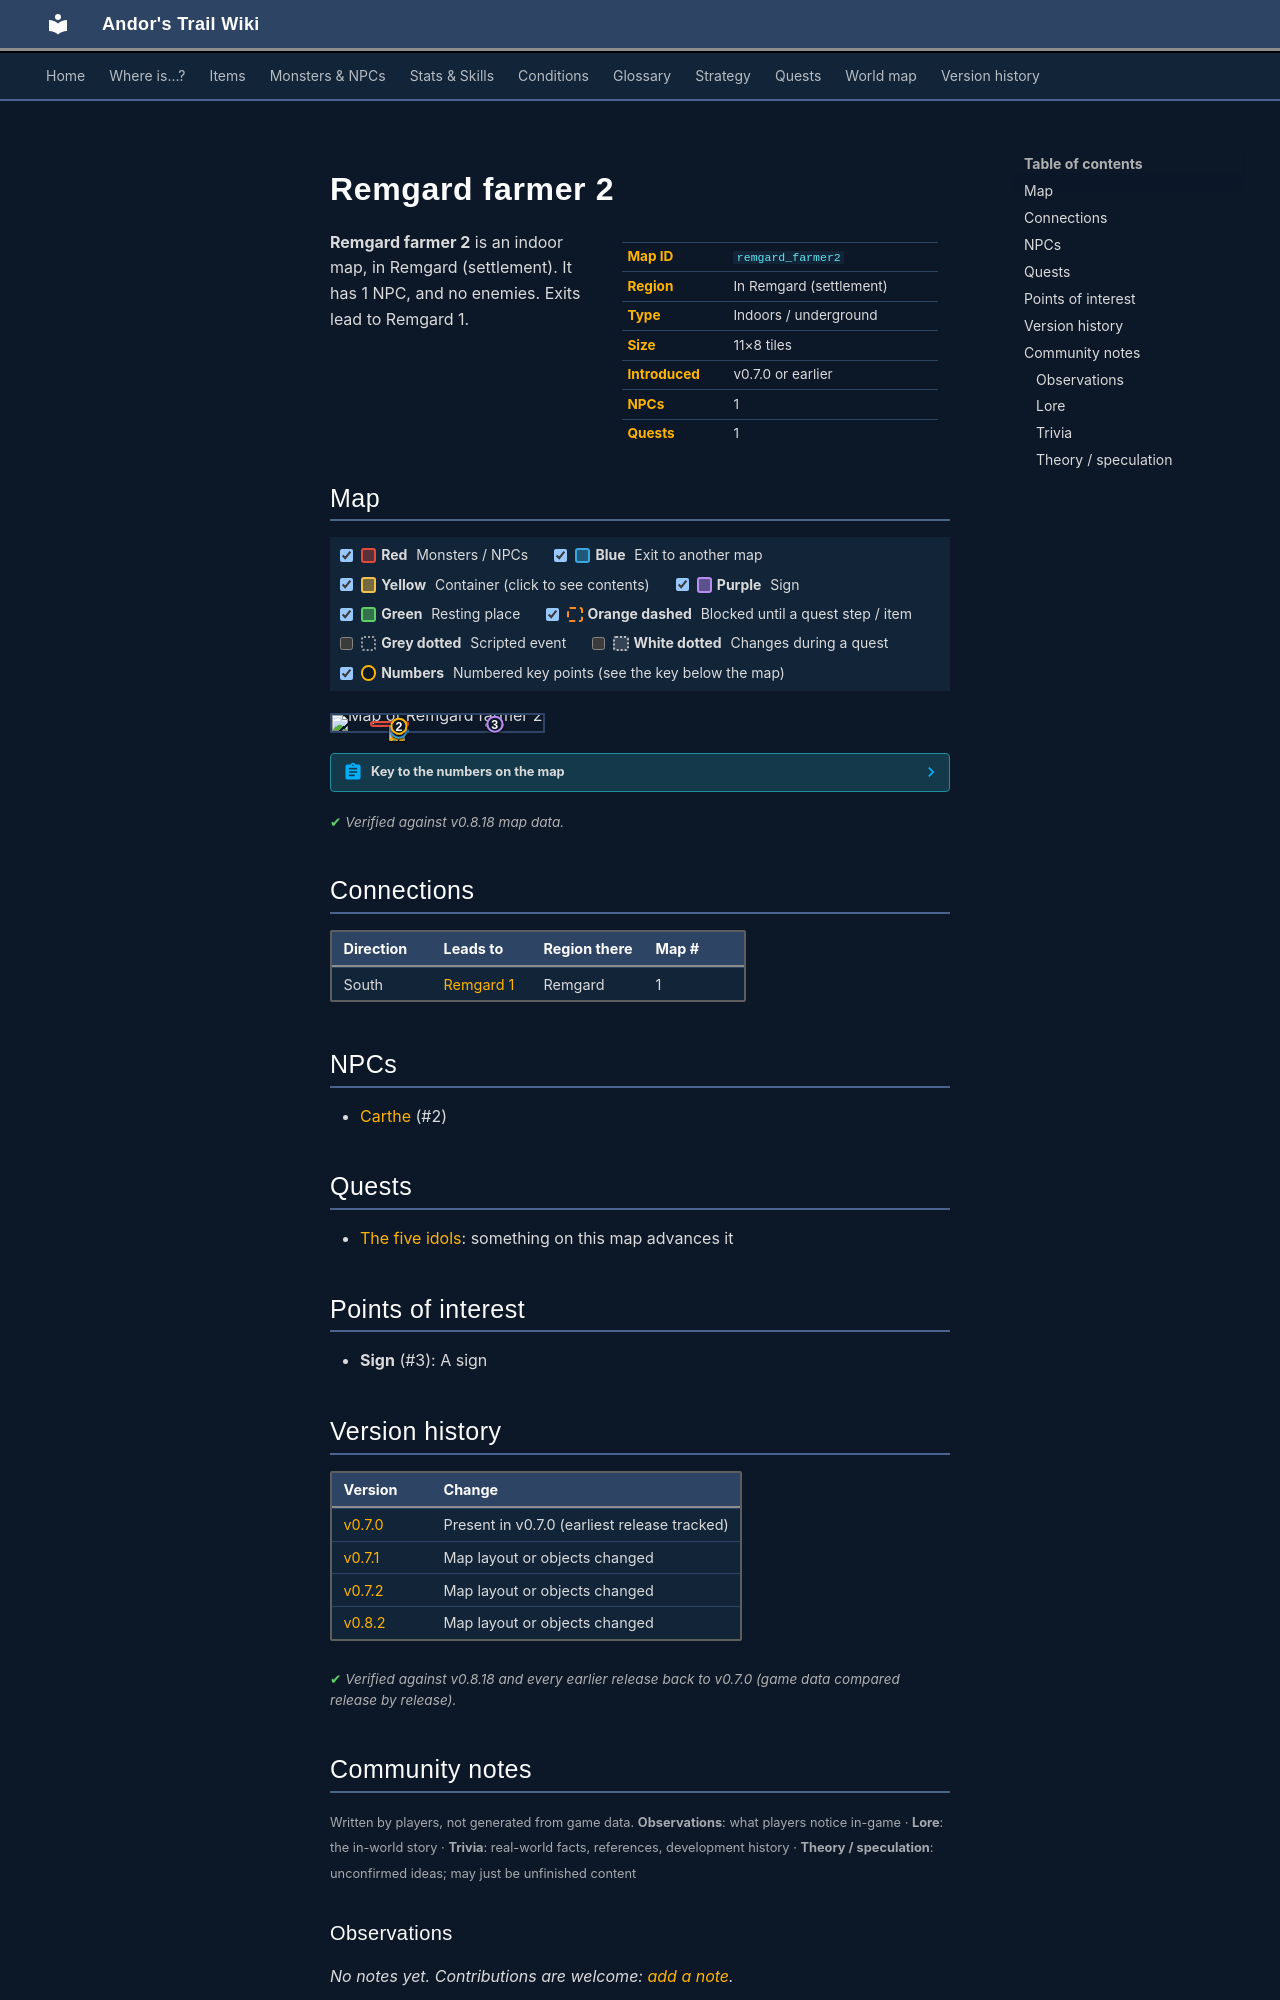

repository: asdfghjkl628/Andor-s-Trail-Wikiiii · page: maps/remgard_farmer2/index.html · generator: mkdocs

---
description: "Remgard farmer 2 is an indoor location in Andor's Trail, in Remgard (settlement). NPCs: Carthe. Exits to Remgard 1."
---

# Remgard farmer 2

<div class="infobox" markdown>

| | |
|---|---|
| **Map ID** | `remgard_farmer2` |
| **Region** | In Remgard (settlement) |
| **Type** | Indoors / underground |
| **Size** | 11×8 tiles |
| **Introduced** | v0.7.0 or earlier |
| **NPCs** | 1 |
| **Quests** | 1 |

</div>

**Remgard farmer 2** is an indoor map, in Remgard (settlement). It has 1 NPC, and no enemies. Exits lead to Remgard 1.

## Map

<div class="map-legend" markdown="0"><label class="lg"><input type="checkbox" data-t="spawn" checked><span class="sw sw-spawn"></span><b>Red</b>&nbsp;Monsters / NPCs</label><label class="lg"><input type="checkbox" data-t="mapchange" checked><span class="sw sw-mapchange"></span><b>Blue</b>&nbsp;Exit to another map</label><label class="lg"><input type="checkbox" data-t="container" checked><span class="sw sw-container"></span><b>Yellow</b>&nbsp;Container (click to see contents)</label><label class="lg"><input type="checkbox" data-t="sign" checked><span class="sw sw-sign"></span><b>Purple</b>&nbsp;Sign</label><label class="lg"><input type="checkbox" data-t="rest" checked><span class="sw sw-rest"></span><b>Green</b>&nbsp;Resting place</label><label class="lg"><input type="checkbox" data-t="key" checked><span class="sw sw-key"></span><b>Orange dashed</b>&nbsp;Blocked until a quest step / item</label><label class="lg"><input type="checkbox" data-t="script"><span class="sw sw-script"></span><b>Grey dotted</b>&nbsp;Scripted event</label><label class="lg"><input type="checkbox" data-t="replace"><span class="sw sw-replace"></span><b>White dotted</b>&nbsp;Changes during a quest</label><label class="lg"><input type="checkbox" data-t="pin" checked><span class="sw sw-pin"></span><b>Numbers</b>&nbsp;Numbered key points (see the key below the map)</label></div>

<div class="map-wrap hide-script hide-replace" markdown="0"><img src="../../assets/maps/remgard_farmer2.webp" alt="Map of Remgard farmer 2" width="352" height="256" loading="lazy"><a id="place-south" class="mo mo-mapchange" href="../remgard1/#place-remgard_farmer2" title="Exit to Remgard 1" style="left:27.273%;top:87.500%;width:9.091%;height:12.500%"></a><span class="mo mo-sign" title="Sign: carthe_bed" style="left:72.727%;top:50.000%;width:9.091%;height:12.500%"></span><span class="mo mo-spawn" title="Spawns: Carthe" style="left:18.182%;top:37.500%;width:18.182%;height:37.500%"></span><a class="mob" href="../../monsters/carthe/" title="Carthe" style="left:27.273%;top:62.500%;width:9.091%;height:12.500%"><img src="../../assets/icons/monsters/monsters_man1_0.png" alt="Carthe"></a><a class="pin pin-exit" href="#key-1" style="left:31.818%;top:93.750%" title="Exit (south): to [Remgard 1](remgard1.md)">1</a><a id="pin-npc-carthe" class="pin pin-npc" href="#key-2" style="left:31.818%;top:68.750%" title="[Carthe](../../monsters/carthe.md): NPC">2</a><a class="pin pin-sign" href="#key-3" style="left:77.273%;top:56.250%" title="Sign: A sign">3</a></div>

??? abstract "Key to the numbers on the map"

    | # | What | Details |
    |---|---|---|
    | <span id="key-1"></span>1 | Exit (south) | to [Remgard 1](remgard1.md) |
    | <span id="key-2"></span>2 | [Carthe](../monsters/carthe.md) | NPC |
    | <span id="key-3"></span>3 | Sign | A sign |


<p class="verified">Verified against v0.8.18 map data.</p>

## Connections

| Direction | Leads to | Region there | Map # |
|---|---|---|---|
| South | [Remgard 1](remgard1.md) | Remgard | 1 |

## NPCs

- [Carthe](../monsters/carthe.md) (#2)

## Quests

- [The five idols](../quests/fiveidols.md): something on this map advances it

## Points of interest

- **Sign** (#3): A sign


## Version history

| Version | Change |
|---|---|
| [v0.7.0](../versions/0.7.0.md) | Present in v0.7.0 (earliest release tracked) |
| [v0.7.1](../versions/0.7.1.md) | Map layout or objects changed |
| [v0.7.2](../versions/0.7.2.md) | Map layout or objects changed |
| [v0.8.2](../versions/0.8.2.md) | Map layout or objects changed |

<p class="verified">Verified against v0.8.18 and every earlier release back to v0.7.0 (game data compared release by release).</p>


## Community notes

<small>Written by players, not generated from game data. **Observations**: what players notice in-game · **Lore**: the in-world story · **Trivia**: real-world facts, references, development history · **Theory / speculation**: unconfirmed ideas; may just be unfinished content</small>

### Observations

*No notes yet. Contributions are welcome: [add a note](https://github.com/asdfghjkl628/Andor-s-Trail-Wikiiii/new/main/notes/maps?filename=remgard_farmer2.md&value=%23%23%20Observations%0A%0A%3C%21--%20what%20players%20notice%20in-game%20--%3E%0A%0A%23%23%20Lore%0A%0A%3C%21--%20the%20in-world%20story%20--%3E%0A%0A%23%23%20Trivia%0A%0A%3C%21--%20real-world%20facts%2C%20references%2C%20development%20history%20--%3E%0A%0A%23%23%20Theory%20/%20speculation%0A%0A%3C%21--%20unconfirmed%20ideas%3B%20may%20just%20be%20unfinished%20content%20--%3E%0A).*

### Lore

*No notes yet. Contributions are welcome: [add a note](https://github.com/asdfghjkl628/Andor-s-Trail-Wikiiii/new/main/notes/maps?filename=remgard_farmer2.md&value=%23%23%20Observations%0A%0A%3C%21--%20what%20players%20notice%20in-game%20--%3E%0A%0A%23%23%20Lore%0A%0A%3C%21--%20the%20in-world%20story%20--%3E%0A%0A%23%23%20Trivia%0A%0A%3C%21--%20real-world%20facts%2C%20references%2C%20development%20history%20--%3E%0A%0A%23%23%20Theory%20/%20speculation%0A%0A%3C%21--%20unconfirmed%20ideas%3B%20may%20just%20be%20unfinished%20content%20--%3E%0A).*

### Trivia

*No notes yet. Contributions are welcome: [add a note](https://github.com/asdfghjkl628/Andor-s-Trail-Wikiiii/new/main/notes/maps?filename=remgard_farmer2.md&value=%23%23%20Observations%0A%0A%3C%21--%20what%20players%20notice%20in-game%20--%3E%0A%0A%23%23%20Lore%0A%0A%3C%21--%20the%20in-world%20story%20--%3E%0A%0A%23%23%20Trivia%0A%0A%3C%21--%20real-world%20facts%2C%20references%2C%20development%20history%20--%3E%0A%0A%23%23%20Theory%20/%20speculation%0A%0A%3C%21--%20unconfirmed%20ideas%3B%20may%20just%20be%20unfinished%20content%20--%3E%0A).*
